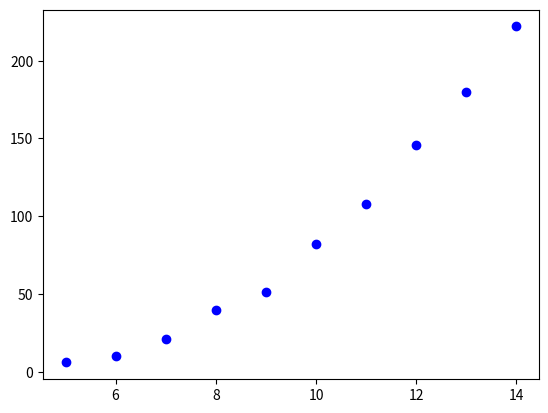

Recreate this plot in Python.
import numpy as np
import numpy.random as rd
import matplotlib.pyplot as plt

swc=0
def selectionsort(a):
    global swc
    for i in range(0,len(a),1):
        for j in range(i+1,len(a),1):
            if a[j]<a[i]:
                swc+=1#並べ替え回数
                temp = a[i]
                a[i] = a[j]
                a[j] = temp

#配列数を増やしながら
#並べ替え回数をグラフ化
for n in range(5,15):
    a = rd.randint(1, 100, n)
    print(" ソート前 ",a)
    selectionsort(a)
    print(" ソート後 ",a)
    print("並び替え ",swc)
    plt.scatter(n,swc,color="blue")
    
plt.show()

